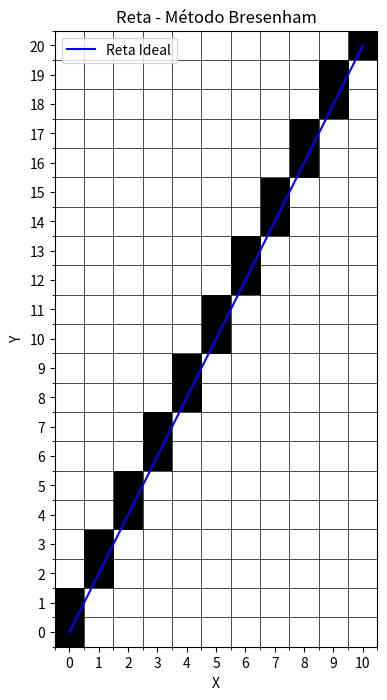

Python code for this plot:
import matplotlib.pyplot as plt
import numpy as np

def draw_line_bresenham(x1, y1, x2, y2):
    dx = abs(x2 - x1)
    dy = abs(y2 - y1)
    sx = 1 if x1 < x2 else -1
    sy = 1 if y1 < y2 else -1
    
    err = dx - dy
    points = []
    
    while True:
        points.append((x1, y1))
        if x1 == x2 and y1 == y2:
            break
        e2 = 2 * err
        if e2 > -dy:
            err -= dy
            x1 += sx
        if e2 < dx:
            err += dx
            y1 += sy
    
    return points

def plot_pixels_with_ideal_line(points, x1, y1, x2, y2, title="Reta - Método Bresenham"):
    # Determinar o tamanho da grade
    max_x = max(max(x for x, y in points), x2) + 1
    max_y = max(max(y for x, y in points), y2) + 1

    # Criar a matriz de pixels
    grid = np.zeros((max_y, max_x))
    for x, y in points:
        grid[y][x] = 1  # Ativar o pixel correspondente

    # Plotar os pixels com ajustes no `extent`
    plt.figure(figsize=(8, 8))
    plt.imshow(grid, cmap="Greys", origin="lower", extent=[-0.5, max_x-0.5, -0.5, max_y-0.5])

    # Plotar a linha ideal
    x_ideal = np.linspace(x1, x2, 1000)
    y_ideal = y1 + (y2 - y1) * (x_ideal - x1) / (x2 - x1)  # Fórmula da reta
    plt.plot(x_ideal, y_ideal, color="blue", label="Reta Ideal")

    # Ajustar o gráfico
    plt.title(title)
    plt.xlabel("X")
    plt.ylabel("Y")
    plt.xticks(np.arange(0, max_x, 1))
    plt.yticks(np.arange(0, max_y, 1))
    plt.gca().set_xticks(np.arange(-0.5, max_x, 1), minor=True)
    plt.gca().set_yticks(np.arange(-0.5, max_y, 1), minor=True)
    plt.grid(which="minor", color="black", linestyle="-", linewidth=0.5)
    plt.gca().set_aspect("equal", adjustable="box")
    plt.legend()
    plt.show()

if __name__ == "__main__":
    x1, y1 = 0, 0
    x2, y2 = 10, 20
    points = draw_line_bresenham(x1, y1, x2, y2)
    print("Pontos gerados (Bresenham):", points)
    plot_pixels_with_ideal_line(points, x1, y1, x2, y2)
